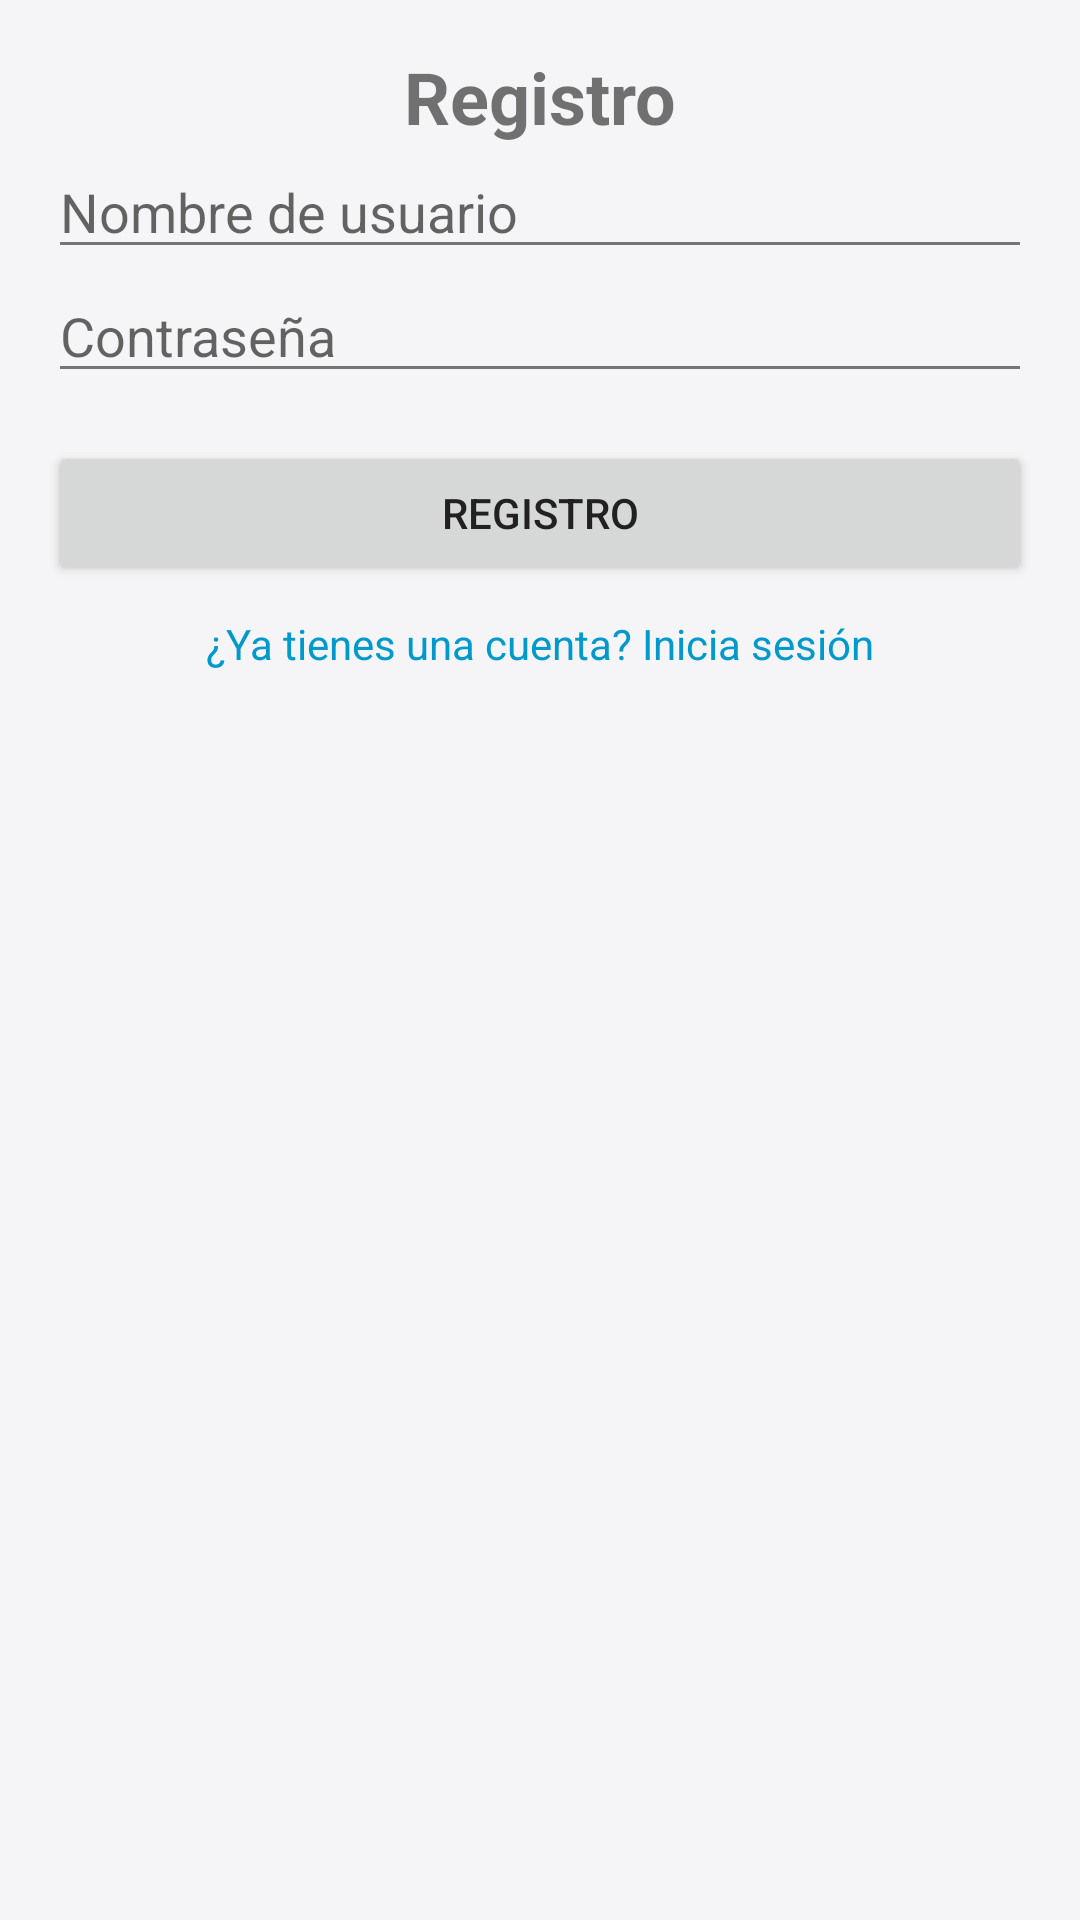

Layout XML and referenced resources for this Android screen:
<!-- AndroidManifest.xml: application theme AppTheme -->
<!-- res/layout/fragment_register.xml -->
<?xml version="1.0" encoding="utf-8"?>
<ScrollView xmlns:android="http://schemas.android.com/apk/res/android"
    xmlns:tools="http://schemas.android.com/tools"
    android:layout_width="match_parent"
    android:layout_height="match_parent"
    tools:context=".app_interfaces.RegisterFragment">

    <LinearLayout
        android:layout_width="match_parent"
        android:layout_height="wrap_content"
        android:orientation="vertical"
        android:padding="16dp">

        <TextView
            android:layout_width="wrap_content"
            android:layout_height="wrap_content"
            android:text="@string/register"
            android:textSize="24sp"
            android:textStyle="bold"
            android:layout_gravity="center_horizontal"/>

        <EditText
            android:id="@+id/user_name"
            android:layout_width="match_parent"
            android:layout_height="wrap_content"
            android:autofillHints="true"
            android:hint="@string/user_name"
            android:inputType="textPersonName"/>

        <EditText
            android:id="@+id/et_password"
            android:layout_width="match_parent"
            android:layout_height="wrap_content"
            android:hint="@string/passwd"
            android:inputType="textPassword"/>

        <Button
            android:id="@+id/btn_register"
            android:layout_width="match_parent"
            android:layout_height="wrap_content"
            android:text="@string/register"
            android:layout_marginTop="16dp"/>

        <TextView
            android:id="@+id/tv_login"
            android:layout_width="wrap_content"
            android:layout_height="wrap_content"
            android:text="@string/tv_login"
            android:textColor="@android:color/holo_blue_dark"
            android:layout_gravity="center_horizontal"
            android:paddingTop="10dp"/>
    </LinearLayout>
</ScrollView>
<!-- resources referenced by this layout -->
<resources>
  <string name="passwd">Contraseña</string>
  <string name="register">Registro</string>
  <string name="tv_login">¿Ya tienes una cuenta? Inicia sesión</string>
  <string name="user_name">Nombre de usuario</string>
  <color name="primary">#4E42B8</color>
  <color name="primary_dark">#3C3282</color>
  <color name="white">#FFFFFFFF</color>
  <color name="accent">#FF5722</color>
  <color name="accent_dark">#DB4A1D</color>
  <color name="background">#F5F5F7</color>
  <color name="text_primary">#212121</color>
  <color name="text_secondary">#757575</color>
  <style name="TextAppearance.App.Headline1" parent="TextAppearance.MaterialComponents.Headline1">
          <item name="fontFamily">sans-serif</item>
          <item name="android:fontFamily">sans-serif</item>
          <item name="android:textSize">28sp</item>
          <item name="android:textColor">@color/text_primary</item>
          <item name="android:textStyle">bold</item>
      </style>
  <style name="TextAppearance.App.Headline2" parent="TextAppearance.MaterialComponents.Headline2">
          <item name="fontFamily">sans-serif</item>
          <item name="android:fontFamily">sans-serif</item>
          <item name="android:textSize">22sp</item>
          <item name="android:textColor">@color/text_primary</item>
          <item name="android:textStyle">bold</item>
      </style>
  <style name="TextAppearance.App.Body1" parent="TextAppearance.MaterialComponents.Body1">
          <item name="fontFamily">sans-serif</item>
          <item name="android:fontFamily">sans-serif</item>
          <item name="android:textSize">16sp</item>
          <item name="android:textColor">@color/text_primary</item>
      </style>
  <style name="Widget.App.Button" parent="Widget.MaterialComponents.Button">
          <item name="android:textSize">16sp</item>
          <item name="android:textAllCaps">false</item>
          <item name="android:paddingTop">12dp</item>
          <item name="android:paddingBottom">12dp</item>
          <item name="android:paddingStart">24dp</item>
          <item name="android:paddingEnd">24dp</item>
          <item name="cornerRadius">8dp</item>
          <item name="elevation">2dp</item>
      </style>
  <style name="Widget.App.Switch" parent="Widget.MaterialComponents.CompoundButton.Switch">
          <item name="thumbTint">@color/switch_thumb_tint</item>
          <item name="trackTint">@color/switch_track_tint</item>
      </style>
  <style name="Widget.App.Spinner" parent="Widget.AppCompat.Spinner">
          <item name="android:background">@drawable/spinner_background</item>
          <item name="android:popupBackground">@color/card_background</item>
          <item name="android:padding">12dp</item>
      </style>
  <color name="switch_thumb_tint">@color/accent</color>
  <color name="switch_track_tint">#80FF5722</color>
  <!-- drawable spinner_background (drawable) -->
  <?xml version="1.0" encoding="utf-8"?>
  <ripple xmlns:android="http://schemas.android.com/apk/res/android"
      android:color="?attr/colorControlHighlight">
      <item>
          <layer-list>
              <item>
                  <shape android:shape="rectangle">
                      <solid android:color="@color/card_background" />
                      <corners android:radius="8dp" />
                      <stroke
                          android:width="1dp"
                          android:color="@color/divider" />
                  </shape>
              </item>
              <item android:gravity="end|center_vertical" android:right="12dp">
                  <bitmap
                      android:src="@android:drawable/arrow_down_float"
                      android:tint="@color/primary" />
              </item>
          </layer-list>
      </item>
  </ripple>
  <color name="card_background">#FFFFFF</color>
  <color name="divider">#E0E0E0</color>
</resources>
